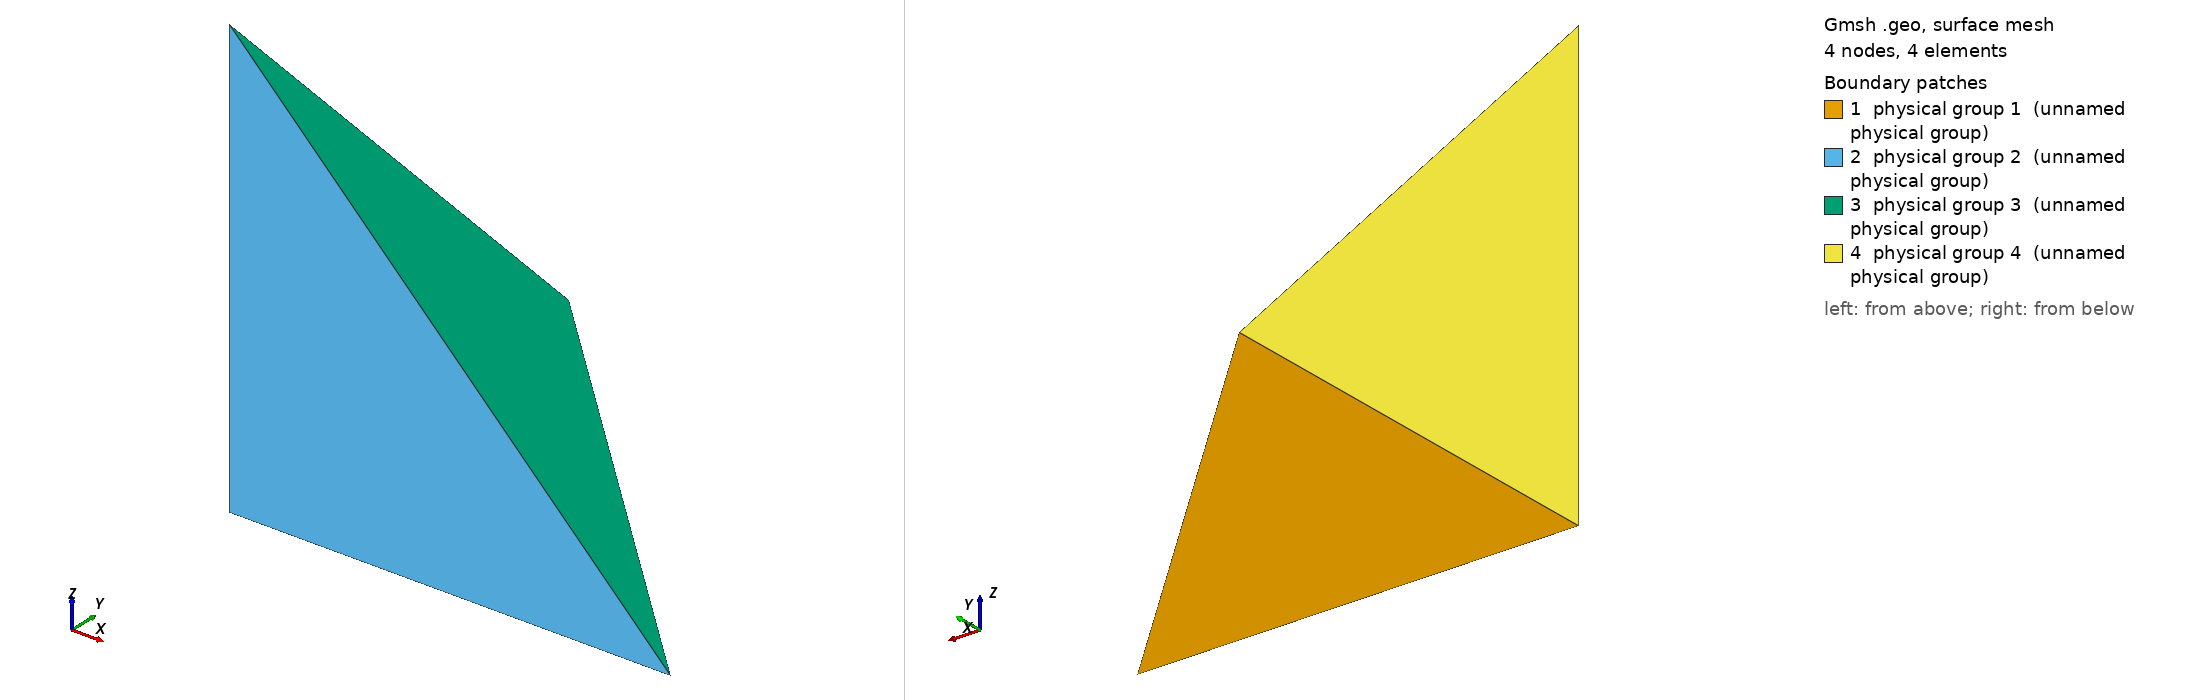

Gmsh geometry script, surface-meshed: 4 nodes, 4 surface elements. Boundary patches (legend numbers): 1 physical group 1 (unnamed physical group), 2 physical group 2 (unnamed physical group), 3 physical group 3 (unnamed physical group), 4 physical group 4 (unnamed physical group). Left view from above one corner, right view from below the opposite corner. Legend entries are the model's physical surfaces. The drawing asked Gmsh for element sizes between 1% and 20% of the model's largest extent; the script's own settings can give other sizes.

=== gmsh-tet.geo (drawn) ===
Point(1) = {0, 0, 0};
Point(2) = {1, 0, 0};
Point(3) = {0, 1, 0};
Point(4) = {0, 0, 1};

Line(1) = {1,2};
Line(2) = {2,3};
Line(3) = {3,1};
Line(4) = {1,4};
Line(5) = {2,4};
Line(6) = {3,4};

Line Loop(1) = {1,3,2};
Line Loop(2) = {1,5,-4};
Line Loop(3) = {2,6,-5};
Line Loop(4) = {3,4,-6};

Plane Surface(1) = {1};
Plane Surface(2) = {2};
Plane Surface(3) = {3};
Plane Surface(4) = {4};

Surface Loop(1)  = {1,2,3,4};
Volume(1) = {1};

Physical Point   (1) = {1};
Physical Point   (2) = {2};
Physical Point   (3) = {3};
Physical Point   (4) = {4};
Physical Line    (1) = {1};
Physical Line    (2) = {2};
Physical Line    (3) = {3};
Physical Line    (4) = {3};
Physical Line    (5) = {5};
Physical Line    (6) = {6};
Physical Surface (1) = {1};
Physical Surface (2) = {2};
Physical Surface (3) = {3};
Physical Surface (4) = {4};
Physical Volume  (1) = {1};

Transfinite Line "*" = 2;
